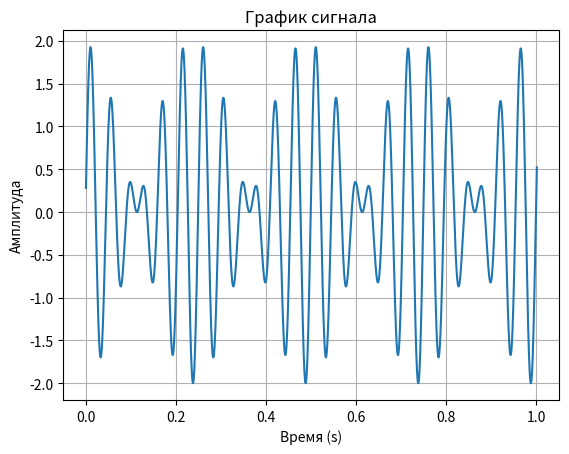

Recreate this plot in Python.
import numpy as np
import matplotlib.pyplot as plt

# Ваш исходный код
t = np.arange(0, 1.001, 0.0001)
y = np.sin((12 * np.pi * 4 * t) + (np.pi / 11)) + np.sin(10 * np.pi * 4 * t)

# Выполнение БПФ
Y = np.fft.fft(y)
frequencies = np.fft.fftfreq(len(t), d=t[1] - t[0])

# Определение максимальной частоты
magnitude = np.abs(Y)
max_freq = frequencies[np.argmax(magnitude)]

print(f'Максимальная частота в спектре: {max_freq} Hz')

# Визуализация сигнала
#plt.figure(figsize=(12, 6))

#plt.subplot(2, 1, 1)
plt.plot(t, y)
plt.xlabel('Время (s)')
plt.ylabel('Амплитуда')
plt.title('График сигнала')
plt.grid(True)

## Визуализация спектра
#plt.subplot(2, 1, 2)
#plt.plot(frequencies, magnitude)
#plt.xlabel('Частота (Hz)')
#plt.ylabel('Амплитуда')
#plt.title('Спектр сигнала')
#plt.grid(True)

#plt.tight_layout()
plt.show()

